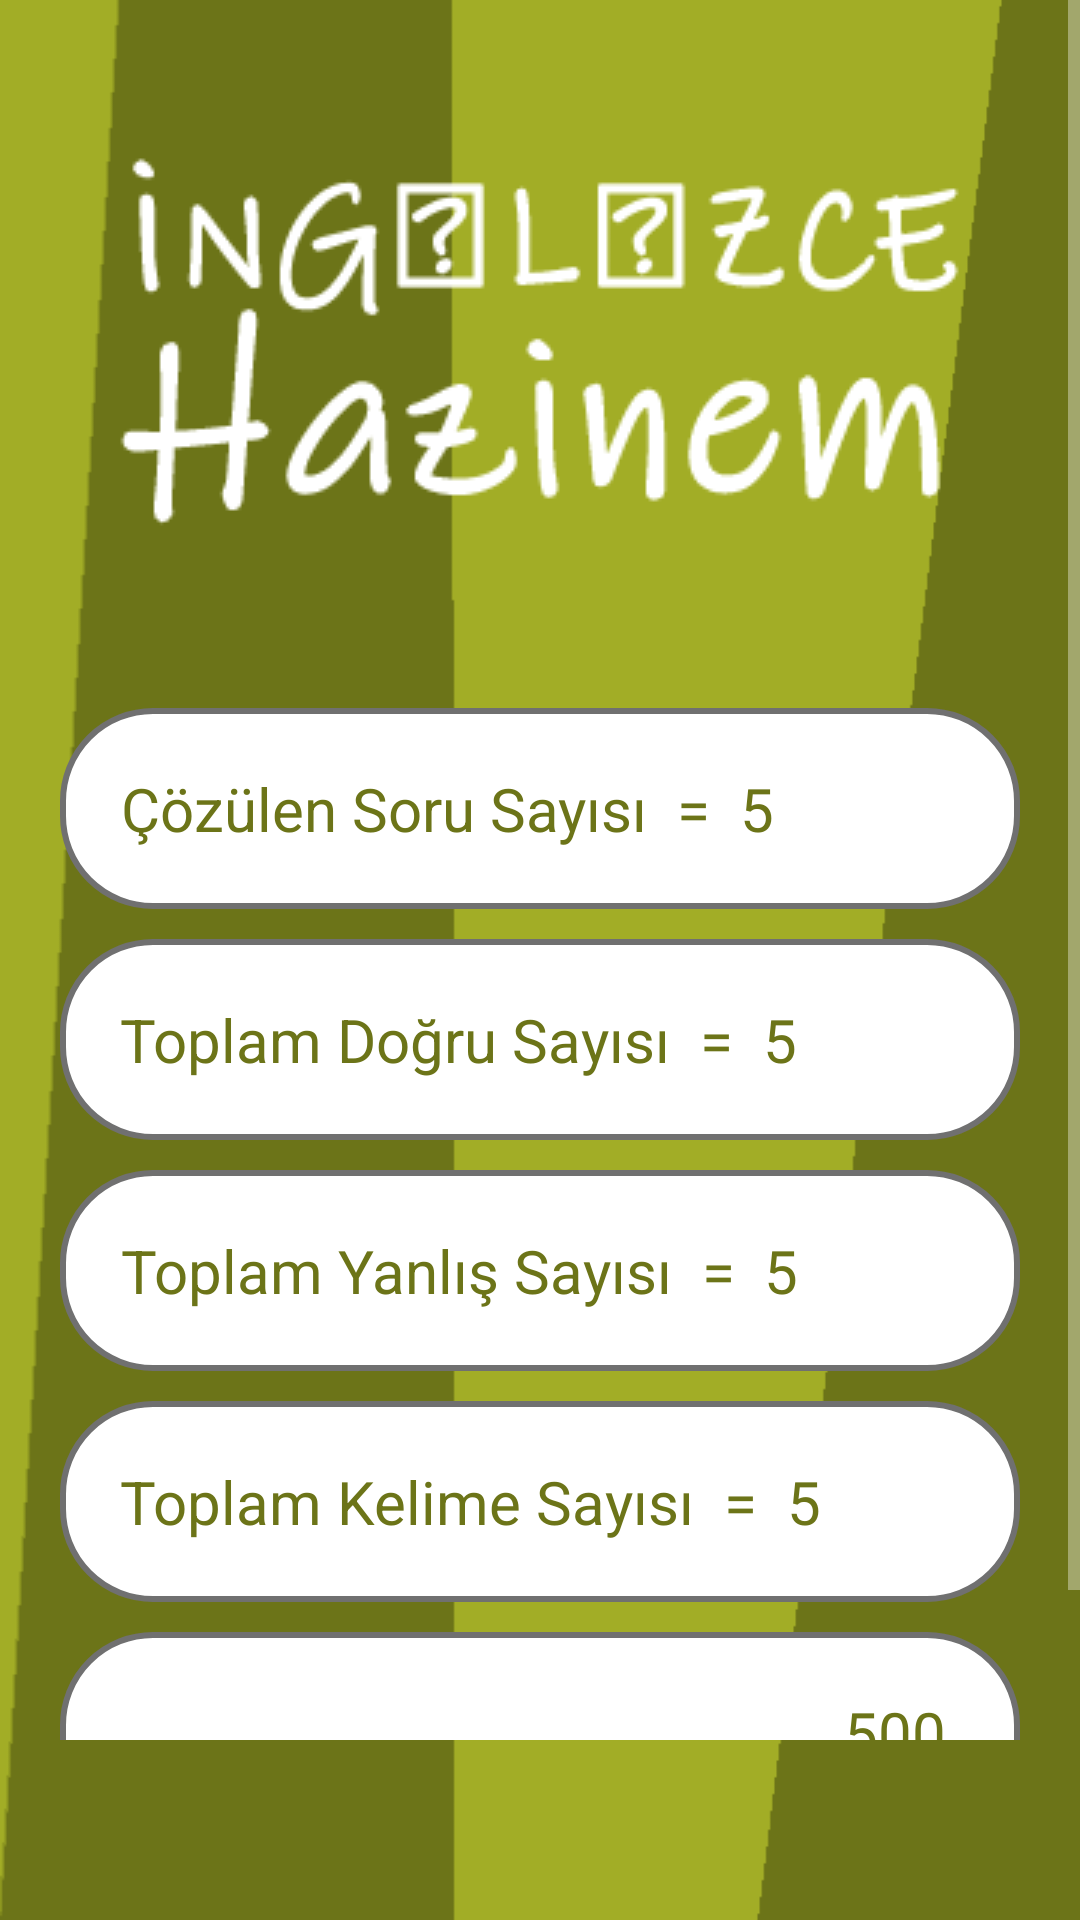

Write the Android layout XML for this screen, with the resource values it uses.
<!-- AndroidManifest.xml: application theme Theme.AppCompat -->
<!-- res/layout/activity_kisisel_bilgi.xml -->
<?xml version="1.0" encoding="utf-8"?>
<RelativeLayout xmlns:android="http://schemas.android.com/apk/res/android"
    xmlns:app="http://schemas.android.com/apk/res-auto"
    xmlns:tools="http://schemas.android.com/tools"
    android:layout_width="match_parent"
    android:layout_height="match_parent"
    android:background="@drawable/empty_bg"
    tools:context=".KisiselBilgi">

    <ScrollView
        android:layout_width="match_parent"
        android:layout_height="match_parent"
        android:layout_marginBottom="60dp">
        <LinearLayout
            android:layout_width="match_parent"
            android:layout_height="wrap_content"
            android:orientation="vertical" >
            <LinearLayout
                android:layout_width="wrap_content"
                android:layout_height="wrap_content"
                android:layout_gravity="center">

                <ImageView
                    android:id="@+id/imgKelimeHazine"
                    android:layout_width="wrap_content"
                    android:layout_height="wrap_content"
                    android:layout_centerHorizontal="true"
                    android:src="@drawable/isimpng"
                    android:layout_marginTop="10dp"/>
            </LinearLayout>

            <LinearLayout
                android:orientation="vertical"
                android:layout_width="match_parent"
                android:layout_height="wrap_content"
                android:id="@+id/lineerReklamBanner4"
                android:layout_centerHorizontal="true"></LinearLayout>



            <LinearLayout
                android:layout_width="match_parent"
                android:layout_height="wrap_content"
                android:background="@drawable/edittext_background"
                android:orientation="horizontal"
                android:layout_gravity="center"
                android:padding="20dp"
                android:layout_marginRight="20dp"
                android:layout_marginLeft="20dp"
                android:layout_marginTop="20dp"
                >


                <TextView
                    android:layout_width="wrap_content"
                    android:layout_height="wrap_content"
                    android:text="Çözülen Soru Sayısı  =  "
                    android:textColor="#6c7418"
                    android:textSize="20sp"
                    android:layout_gravity="center"
                    android:textAlignment="center" />
                <TextView
                    android:id="@+id/txtCozulenSoru"
                    android:layout_width="wrap_content"
                    android:layout_height="wrap_content"
                    android:text="5"
                    android:textColor="#6c7418"
                    android:textSize="20sp"
                    android:layout_gravity="center"
                    android:textAlignment="center" />

            </LinearLayout>
            <LinearLayout
                android:layout_width="match_parent"
                android:layout_height="wrap_content"
                android:background="@drawable/edittext_background"
                android:orientation="horizontal"
                android:layout_gravity="center"
                android:padding="20dp"
                android:layout_marginRight="20dp"
                android:layout_marginLeft="20dp"
                android:layout_marginTop="10dp"
                >


                <TextView
                    android:layout_width="wrap_content"
                    android:layout_height="wrap_content"
                    android:text="Toplam Doğru Sayısı  =  "
                    android:textColor="#6c7418"
                    android:textSize="20sp"
                    android:layout_gravity="center"
                    android:textAlignment="center" />
                <TextView
                    android:id="@+id/txtDogru"
                    android:layout_width="wrap_content"
                    android:layout_height="wrap_content"
                    android:text="5"
                    android:textColor="#6c7418"
                    android:textSize="20sp"
                    android:layout_gravity="center"
                    android:textAlignment="center" />

            </LinearLayout>
            <LinearLayout
                android:layout_width="match_parent"
                android:layout_height="wrap_content"
                android:background="@drawable/edittext_background"
                android:orientation="horizontal"
                android:layout_gravity="center"
                android:padding="20dp"
                android:layout_marginRight="20dp"
                android:layout_marginLeft="20dp"
                android:layout_marginTop="10dp"
                >


                <TextView
                    android:layout_width="wrap_content"
                    android:layout_height="wrap_content"
                    android:text="Toplam Yanlış Sayısı  =  "
                    android:textColor="#6c7418"
                    android:textSize="20sp"
                    android:layout_gravity="center"
                    android:textAlignment="center" />
                <TextView
                    android:id="@+id/txtYanlis"
                    android:layout_width="wrap_content"
                    android:layout_height="wrap_content"
                    android:text="5"
                    android:textColor="#6c7418"
                    android:textSize="20sp"
                    android:layout_gravity="center"
                    android:textAlignment="center" />

            </LinearLayout>
            <LinearLayout
                android:layout_width="match_parent"
                android:layout_height="wrap_content"
                android:background="@drawable/edittext_background"
                android:orientation="horizontal"
                android:layout_gravity="center"
                android:padding="20dp"
                android:layout_marginRight="20dp"
                android:layout_marginLeft="20dp"
                android:layout_marginTop="10dp"
                >


                <TextView
                    android:layout_width="wrap_content"
                    android:layout_height="wrap_content"
                    android:text="Toplam Kelime Sayısı  =  "
                    android:textColor="#6c7418"
                    android:textSize="20sp"
                    android:layout_gravity="center"
                    android:textAlignment="center" />
                <TextView
                    android:id="@+id/txtSoruSayisi"
                    android:layout_width="wrap_content"
                    android:layout_height="wrap_content"
                    android:text="5"
                    android:textColor="#6c7418"
                    android:textSize="20sp"
                    android:layout_gravity="center"
                    android:textAlignment="center" />

            </LinearLayout>
            <LinearLayout
                android:layout_width="match_parent"
                android:layout_height="wrap_content"
                android:background="@drawable/edittext_background"
                android:orientation="horizontal"
                android:layout_gravity="center"
                android:padding="20dp"
                android:layout_marginRight="20dp"
                android:layout_marginLeft="20dp"
                android:layout_marginTop="10dp"
                >


                <TextView
                    android:layout_width="wrap_content"
                    android:layout_height="wrap_content"
                    android:text="Uygulama Girme Sayısı  =  "
                    android:textColor="#6c7418"
                    android:textSize="20sp"
                    android:layout_gravity="center"
                    android:textAlignment="center" />
                <TextView
                    android:id="@+id/txtUygulamayaGirisSayisi"
                    android:layout_width="wrap_content"
                    android:layout_height="wrap_content"
                    android:text="500000"
                    android:textColor="#6c7418"
                    android:textSize="20sp"
                    android:layout_gravity="center"
                    android:textAlignment="center" />

            </LinearLayout>


        </LinearLayout>
    </ScrollView>
    <LinearLayout
        android:orientation="vertical"
        android:layout_width="match_parent"
        android:layout_height="wrap_content"
        android:layout_alignParentBottom="true"
        android:id="@+id/lineerReklamBanner5"
        android:layout_alignParentEnd="true"
        android:layout_centerHorizontal="true"></LinearLayout>

</RelativeLayout>
<!-- resources referenced by this layout -->
<resources>
  <!-- drawable edittext_background (drawable) -->
  <?xml version="1.0" encoding="UTF-8"?>
  <shape xmlns:android="http://schemas.android.com/apk/res/android">
      <solid android:color="#ffffffff" />
  
      <stroke
          android:width="2dp"
          android:color="#707070" />
  
      <padding
          android:bottom="1dp"
          android:left="1dp"
          android:right="1dp"
          android:top="1dp" />
  
      <corners android:radius="30dp" />
  </shape>
  <!-- drawable empty_bg: png bitmap (drawable, 4880 bytes) -->
  <!-- drawable isimpng: png bitmap (drawable, 8508 bytes) -->
</resources>
